Image classification data set "real" (Ashmit-S/ML_Projects on GitHub). Class labels (2): helmet, no helmet.

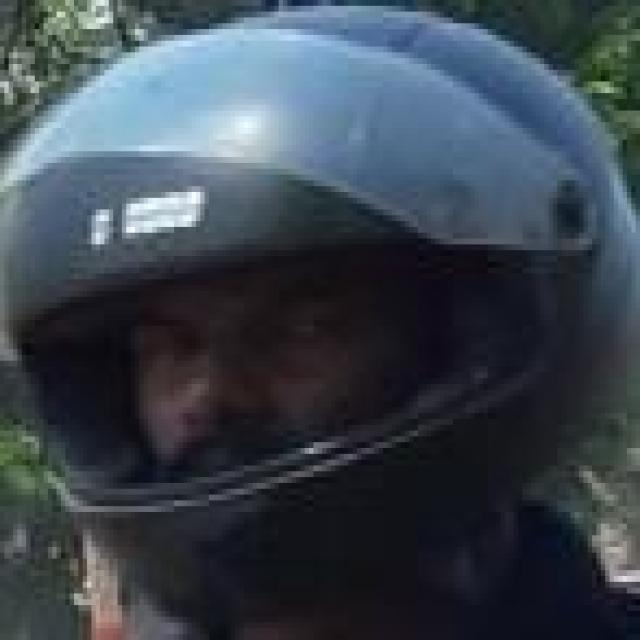
Label: helmet

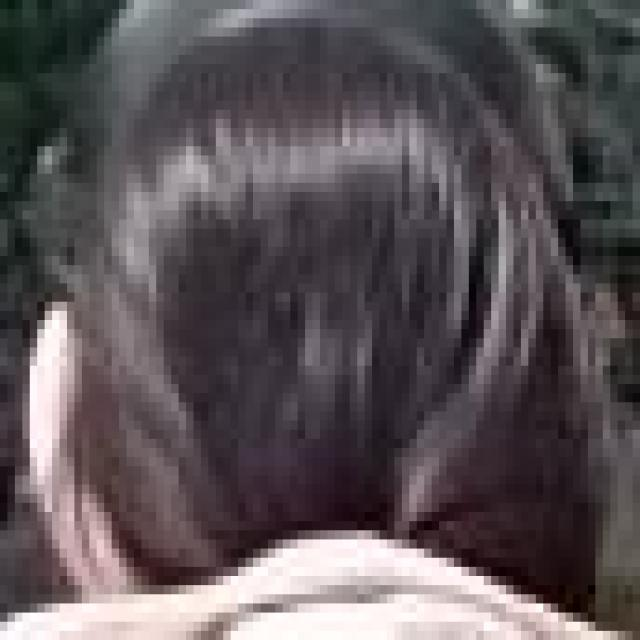
Label: no helmet

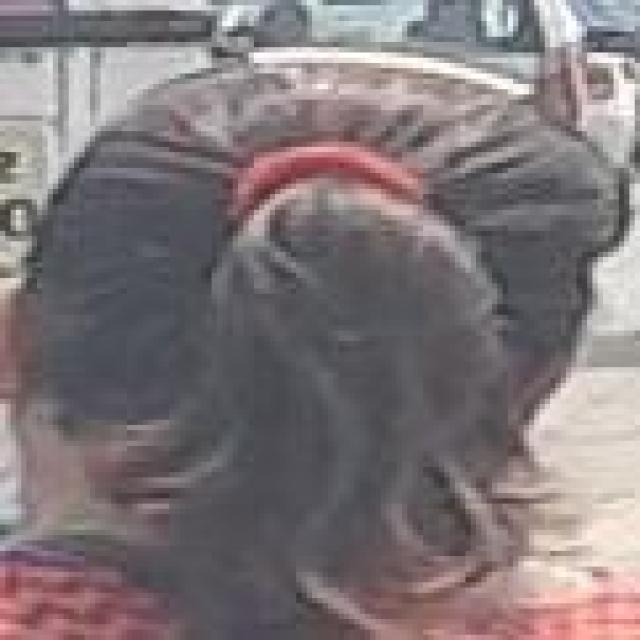
Label: no helmet

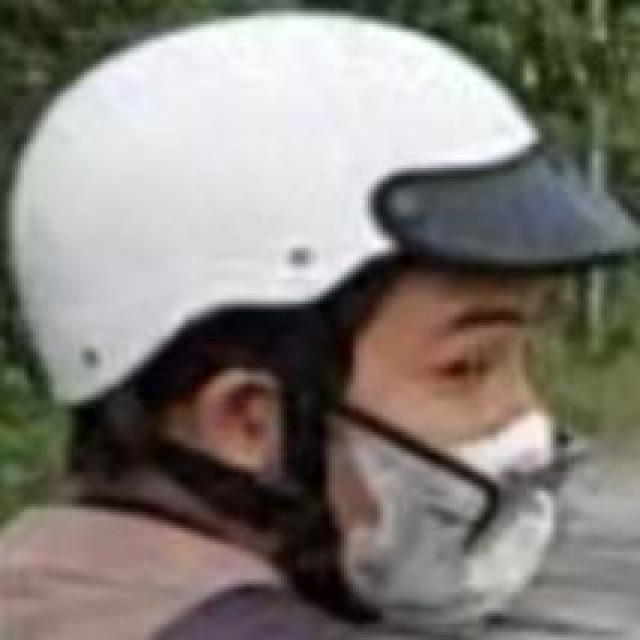
Label: helmet

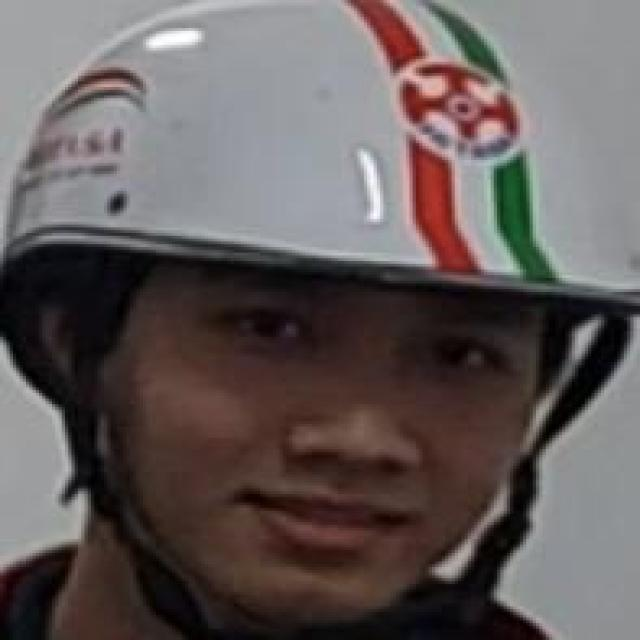
Label: helmet

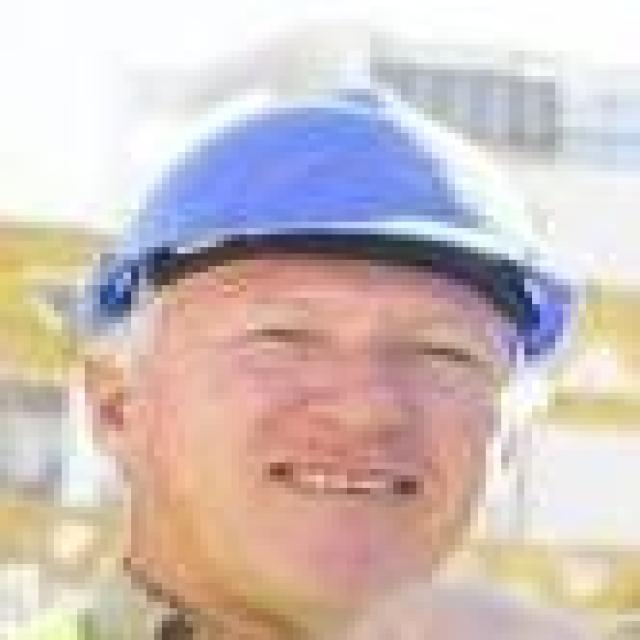
Label: helmet
